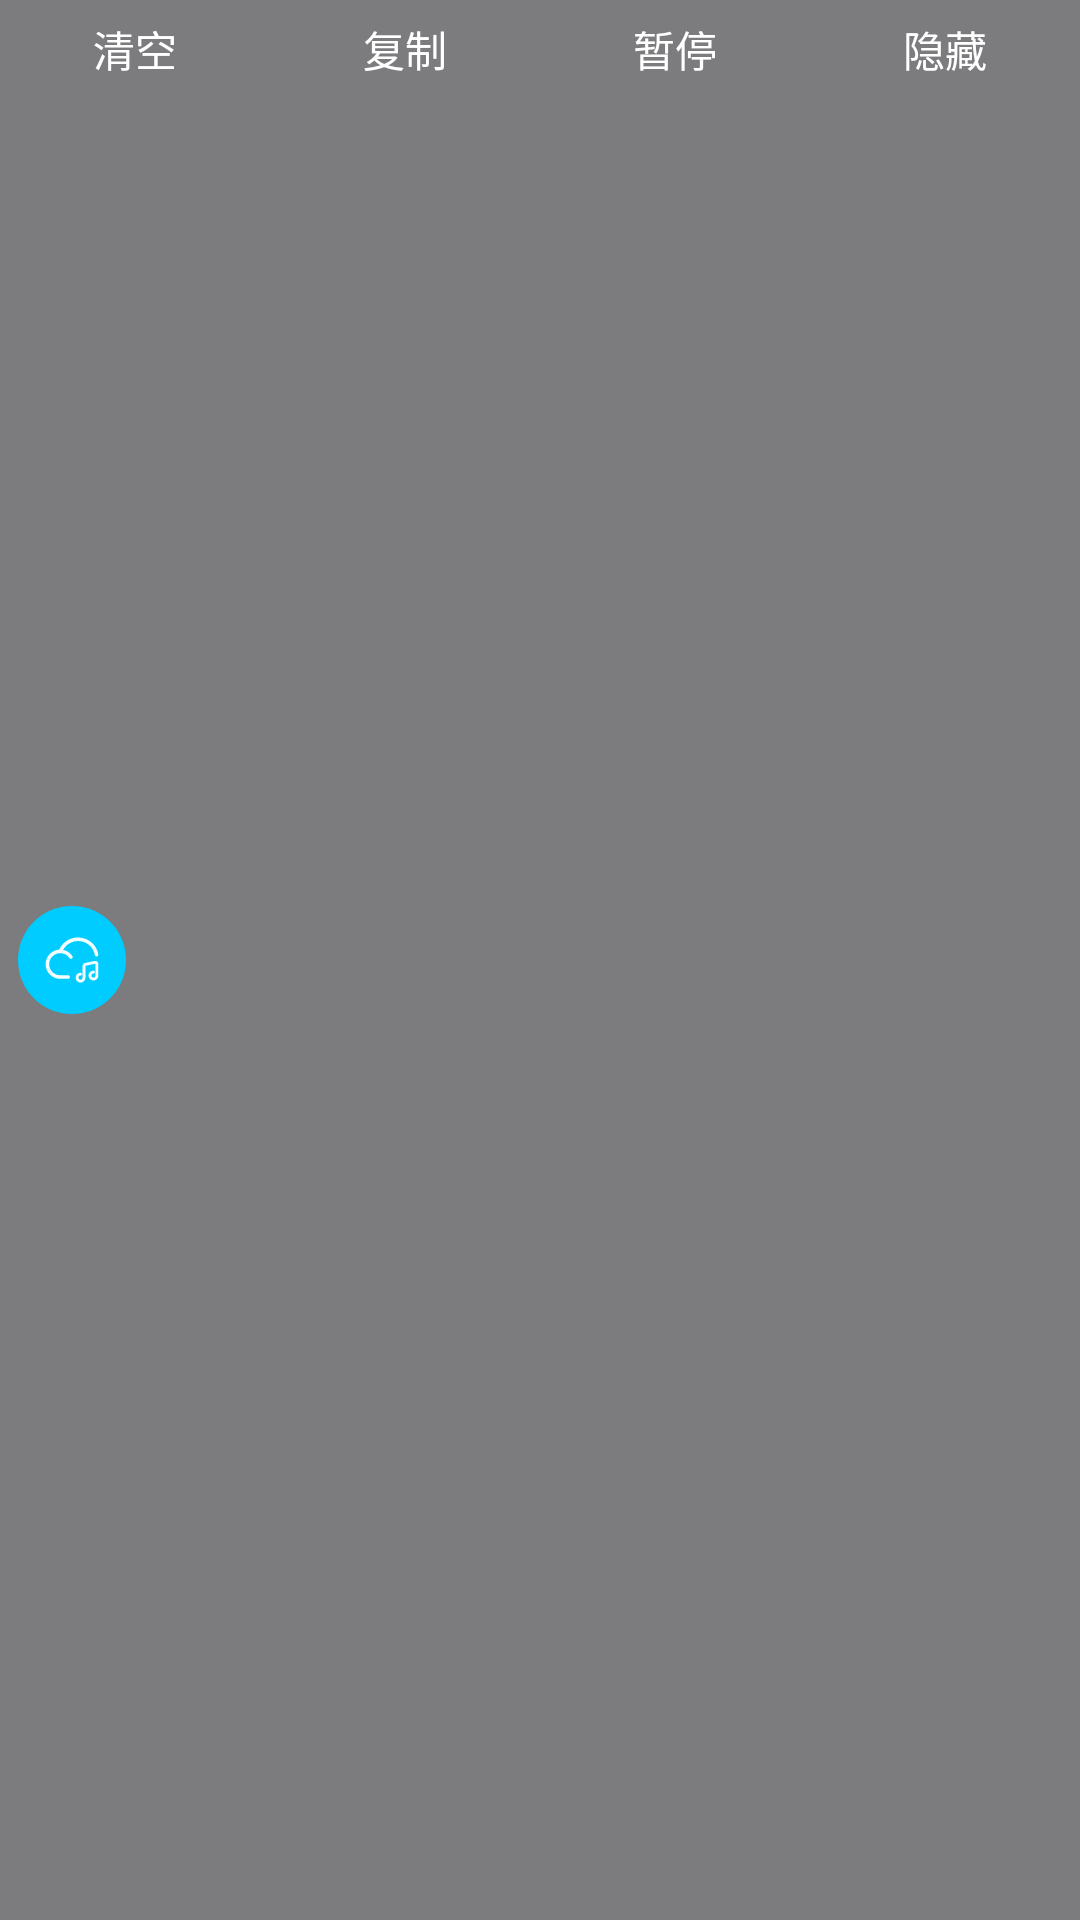

Here is an Android app screen rendered from its layout file. Give the layout XML and the strings, colors and styles it references.
<!-- AndroidManifest.xml: application theme Theme.muqing -->
<!-- res/layout/floating_sc.xml -->
<?xml version="1.0" encoding="utf-8"?>
<RelativeLayout xmlns:android="http://schemas.android.com/apk/res/android"
    xmlns:app="http://schemas.android.com/apk/res-auto"
    xmlns:tools="http://schemas.android.com/tools"
    android:layout_width="match_parent"
    android:layout_height="match_parent">
    <LinearLayout
        android:id="@+id/view1"
        android:layout_width="match_parent"
        android:layout_height="match_parent"
        android:background="#80000000"
        android:orientation="vertical">
        <LinearLayout
            android:layout_width="match_parent"
            android:layout_height="wrap_content"
            android:layout_marginTop="6dp"
            android:gravity="center_horizontal">
            <TextView
                android:id="@+id/text1"
                android:layout_width="match_parent"
                android:layout_height="wrap_content"
                android:layout_weight="1"
                android:gravity="center"
                android:text="清空"
                android:textColor="#FFFFFF"
                tools:ignore="HardcodedText,TextContrastCheck" />

            <TextView
                android:id="@+id/text2"
                android:layout_width="match_parent"
                android:layout_height="wrap_content"
                android:layout_weight="1"
                android:gravity="center"
                android:text="复制"
                android:textColor="#FFFFFF"
                tools:ignore="HardcodedText,TextContrastCheck" />

            <TextView
                android:id="@+id/text3"
                android:layout_width="match_parent"
                android:layout_height="wrap_content"
                android:layout_weight="1"
                android:gravity="center"
                android:text="暂停"
                android:textColor="#FFFFFF"
                tools:ignore="HardcodedText,TextContrastCheck" />

            <TextView
                android:id="@+id/text4"
                android:layout_width="match_parent"
                android:layout_height="wrap_content"
                android:layout_weight="1"
                android:gravity="center"
                android:text="隐藏"
                android:textColor="#FFFFFF"
                tools:ignore="HardcodedText,TextContrastCheck" />
        </LinearLayout>
        <androidx.recyclerview.widget.RecyclerView
            android:id="@+id/list"
            android:layout_width="match_parent"
            android:layout_height="match_parent"
            android:padding="6dp"
            app:layoutManager="androidx.recyclerview.widget.LinearLayoutManager"></androidx.recyclerview.widget.RecyclerView>
    </LinearLayout>

    <androidx.constraintlayout.utils.widget.ImageFilterView
        android:id="@+id/image"
        android:layout_width="36dp"
        android:layout_height="36dp"
        android:layout_centerVertical="true"
        android:layout_marginStart="6dp"
        android:background="#00CCFF"
        android:scaleType="fitXY"
        android:src="@drawable/ic_launcher_foreground"
        app:round="36dp"
        tools:ignore="ImageContrastCheck" />
</RelativeLayout>
<!-- resources referenced by this layout -->
<resources>
  <color name="md_theme_primary">#415F91</color>
  <color name="md_theme_onPrimary">#FFFFFF</color>
  <color name="md_theme_primaryContainer">#D6E3FF</color>
  <color name="md_theme_onPrimaryContainer">#001B3E</color>
  <color name="md_theme_secondary">#565F71</color>
  <color name="md_theme_onSecondary">#FFFFFF</color>
  <color name="md_theme_secondaryContainer">#DAE2F9</color>
  <color name="md_theme_onSecondaryContainer">#131C2B</color>
  <color name="md_theme_tertiary">#705575</color>
  <color name="md_theme_onTertiary">#FFFFFF</color>
  <color name="md_theme_tertiaryContainer">#FAD8FD</color>
  <color name="md_theme_onTertiaryContainer">#28132E</color>
  <color name="md_theme_error">#BA1A1A</color>
  <color name="md_theme_onError">#FFFFFF</color>
  <color name="md_theme_errorContainer">#FFDAD6</color>
  <color name="md_theme_onErrorContainer">#410002</color>
  <color name="md_theme_background">#F9F9FF</color>
  <color name="md_theme_onBackground">#191C20</color>
  <color name="md_theme_surface">#F9F9FF</color>
  <color name="md_theme_onSurface">#191C20</color>
  <color name="md_theme_surfaceVariant">#E0E2EC</color>
  <color name="md_theme_onSurfaceVariant">#44474E</color>
  <color name="md_theme_outline">#74777F</color>
  <color name="md_theme_outlineVariant">#C4C6D0</color>
  <color name="md_theme_inverseSurface">#2E3036</color>
  <color name="md_theme_inverseOnSurface">#F0F0F7</color>
  <color name="md_theme_inversePrimary">#AAC7FF</color>
  <color name="md_theme_primaryFixed">#D6E3FF</color>
  <color name="md_theme_onPrimaryFixed">#001B3E</color>
  <color name="md_theme_primaryFixedDim">#AAC7FF</color>
  <color name="md_theme_onPrimaryFixedVariant">#284777</color>
  <color name="md_theme_secondaryFixed">#DAE2F9</color>
  <color name="md_theme_onSecondaryFixed">#131C2B</color>
  <color name="md_theme_secondaryFixedDim">#BEC6DC</color>
  <color name="md_theme_onSecondaryFixedVariant">#3E4759</color>
  <color name="md_theme_tertiaryFixed">#FAD8FD</color>
  <color name="md_theme_onTertiaryFixed">#28132E</color>
  <color name="md_theme_tertiaryFixedDim">#DDBCE0</color>
  <color name="md_theme_onTertiaryFixedVariant">#573E5C</color>
  <color name="md_theme_surfaceDim">#D9D9E0</color>
  <color name="md_theme_surfaceBright">#F9F9FF</color>
  <color name="md_theme_surfaceContainerLowest">#FFFFFF</color>
  <color name="md_theme_surfaceContainerLow">#F3F3FA</color>
  <color name="md_theme_surfaceContainer">#EDEDF4</color>
  <color name="md_theme_surfaceContainerHigh">#E7E8EE</color>
  <color name="md_theme_surfaceContainerHighest">#E2E2E9</color>
</resources>
